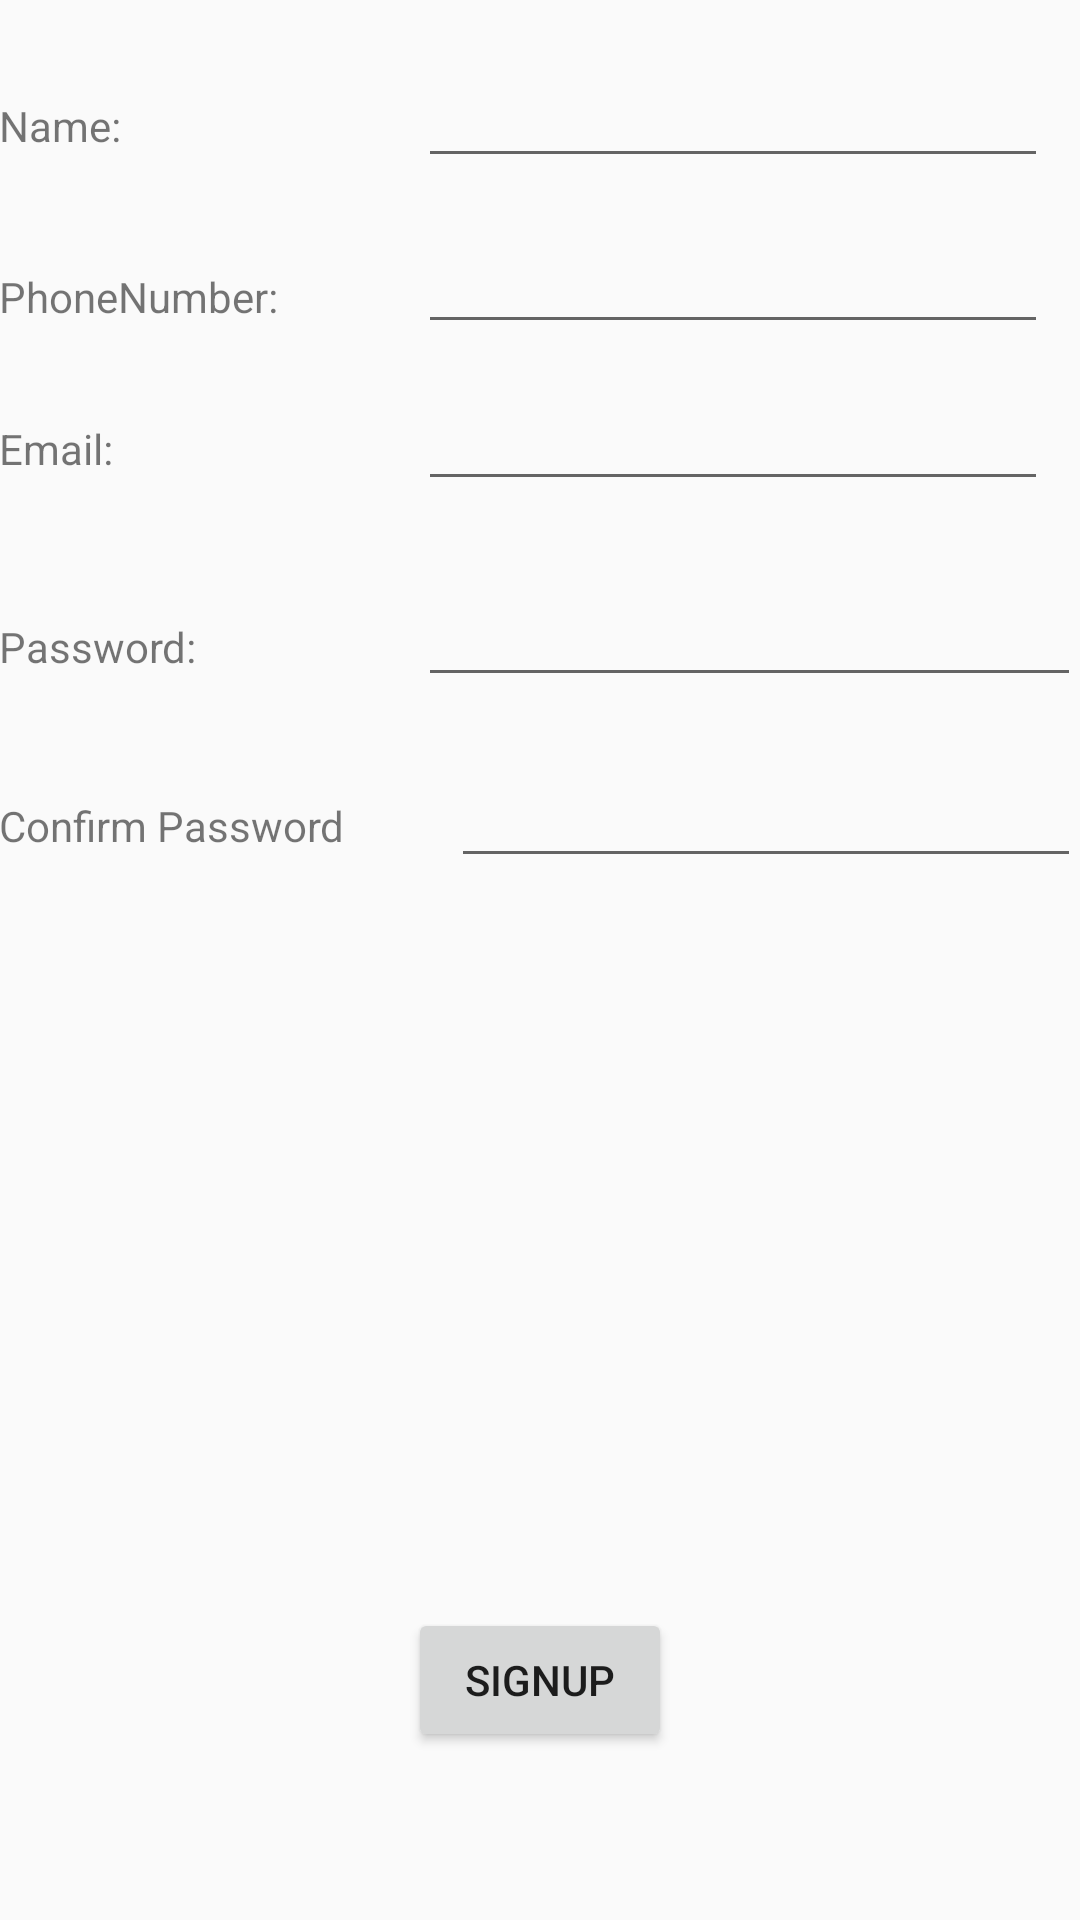

Layout XML and referenced resources for this Android screen:
<!-- AndroidManifest.xml: application theme AppTheme -->
<!-- res/layout/activity_sign_up.xml -->
<?xml version="1.0" encoding="utf-8"?>
<RelativeLayout xmlns:android="http://schemas.android.com/apk/res/android"
    xmlns:tools="http://schemas.android.com/tools"
    android:id="@+id/activity_sign_up"
    android:layout_width="match_parent"
    android:layout_height="match_parent"
    android:paddingBottom="@dimen/activity_vertical_margin"
    android:paddingLeft="@dimen/activity_horizontal_margin"
    android:paddingRight="@dimen/activity_horizontal_margin"
    android:paddingTop="@dimen/activity_vertical_margin"
    tools:context="thozhilali.com.thozhilali.SignUp">

    <TextView
        android:text="Password:"
        android:layout_width="wrap_content"
        android:layout_height="wrap_content"
        android:layout_below="@+id/eml"
        android:layout_toRightOf="@+id/textView15"
        android:layout_toEndOf="@+id/textView15"
        android:layout_marginTop="39dp"
        android:id="@+id/textView8" />

    <EditText
        android:layout_width="wrap_content"
        android:layout_height="wrap_content"
        android:inputType="textPassword"
        android:ems="10"
        android:layout_below="@+id/eml"
        android:layout_alignParentRight="true"
        android:layout_alignParentEnd="true"
        android:layout_marginTop="24dp"
        android:id="@+id/pss"
        android:layout_alignLeft="@+id/eml"
        android:layout_alignStart="@+id/eml" />

    <EditText
        android:layout_width="wrap_content"
        android:layout_height="wrap_content"
        android:inputType="textPersonName"
        android:ems="10"
        android:layout_alignParentTop="true"
        android:layout_alignParentRight="true"
        android:layout_alignParentEnd="true"
        android:layout_marginRight="11dp"
        android:layout_marginEnd="11dp"
        android:layout_marginTop="18dp"
        android:id="@+id/nm"
          />

    <TextView
        android:layout_width="wrap_content"
        android:layout_height="wrap_content"
        android:layout_below="@+id/nm"

        android:layout_marginTop="30dp"
        android:id="@+id/textView15"
         />

    <TextView
        android:text="PhoneNumber:"
        android:layout_width="wrap_content"
        android:layout_height="wrap_content"
        android:id="@+id/textView22"
        android:layout_alignBaseline="@+id/textView15"
        android:layout_alignBottom="@+id/textView15"
         />

    <TextView
        android:text="Name:"
        android:layout_width="wrap_content"
        android:layout_height="wrap_content"
        android:layout_alignBaseline="@+id/nm"
        android:layout_alignBottom="@+id/nm"
        android:layout_alignParentLeft="true"
        android:layout_alignParentStart="true" />

    <EditText
        android:layout_width="wrap_content"
        android:layout_height="wrap_content"
        android:inputType="phone"
        android:ems="10"
        android:layout_below="@+id/nm"
        android:layout_alignLeft="@+id/nm"
        android:layout_alignStart="@+id/nm"
        android:layout_marginTop="14dp"
        android:id="@+id/phn" />

    <EditText
        android:layout_width="wrap_content"
        android:layout_height="wrap_content"
        android:inputType="textEmailAddress"
        android:ems="10"
        android:id="@+id/eml"
        android:layout_below="@+id/phn"
        android:layout_alignLeft="@+id/phn"
        android:layout_alignStart="@+id/phn"
        android:layout_marginTop="11dp" />

    <TextView
        android:text="Email:"
        android:layout_width="wrap_content"
        android:layout_height="wrap_content"
        android:id="@+id/textView23"
        android:layout_alignBaseline="@+id/eml"
        android:layout_alignBottom="@+id/eml"
        android:layout_alignParentLeft="true"
        android:layout_alignParentStart="true" />

    <Button
        android:text="SignUp"
        android:layout_width="wrap_content"
        android:layout_height="wrap_content"
        android:id="@+id/sn"
        android:layout_marginBottom="56dp"
        android:layout_alignParentBottom="true"
        android:layout_centerHorizontal="true" />

    <TextView
        android:text="Confirm Password"
        android:layout_width="wrap_content"
        android:layout_height="wrap_content"
        android:id="@+id/textView24"
        android:layout_alignBaseline="@+id/cnfpss"
        android:layout_alignBottom="@+id/cnfpss"
        android:layout_alignParentLeft="true"
        android:layout_alignParentStart="true" />

    <EditText
        android:layout_width="wrap_content"
        android:layout_height="wrap_content"
        android:inputType="textPassword"
        android:ems="10"
        android:id="@+id/cnfpss"
        android:layout_below="@+id/textView25"
        android:layout_alignParentRight="true"
        android:layout_alignParentEnd="true" />

    <TextView
        android:layout_width="wrap_content"
        android:layout_height="wrap_content"
        android:id="@+id/textView25"
        android:layout_below="@+id/pss"
        android:layout_alignRight="@+id/eml"
        android:layout_alignEnd="@+id/eml" />

</RelativeLayout>
<!-- resources referenced by this layout -->
<resources>
  <style name="AppTheme" parent="Theme.AppCompat.Light.DarkActionBar">
          
          <item name="colorPrimary">@color/colorPrimary</item>
          <item name="colorPrimaryDark">@color/colorPrimaryDark</item>
          <item name="colorAccent">@color/colorAccent</item>
      </style>
  <!-- not gathered from this repository: default colours our renderer supplied (Android Studio template values) -->
  <color name="colorPrimary">#FF6200EE</color>
  <color name="colorPrimaryDark">#FF3700B3</color>
  <color name="colorAccent">#FF03DAC5</color>
</resources>
